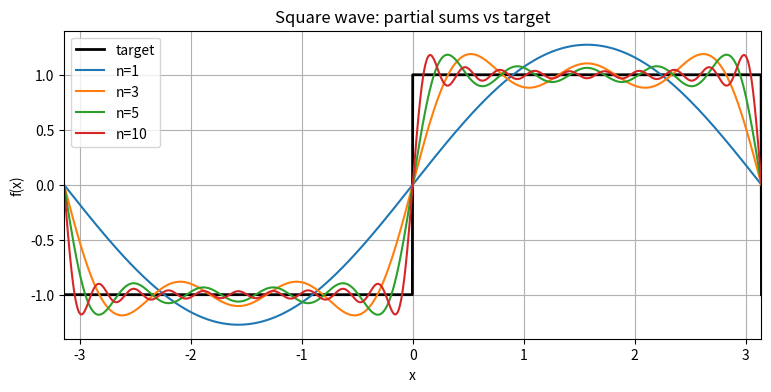

This figure's Python source: (Note: this script raises an exception after producing the figure.)
#!/usr/bin/env python3
"""This script plots partial sums for n=1,3,5,10 against the target function
and shows the L2 error as a function of n.
"""

#%%
import argparse
import numpy as np
import matplotlib.pyplot as plt

#%% Define the target functions and their partial sums for Fourier series approximations.
def square_target(x: np.ndarray) -> np.ndarray:
    """Periodic square wave on (-pi, pi]: 1 on (0,pi], -1 on (-pi,0]."""
    x_mod = ((x + np.pi) % (2 * np.pi)) - np.pi
    return np.where(x_mod >= 0, 1.0, -1.0)


def partial_sum_square(x: np.ndarray, n_terms: int) -> np.ndarray:
    """Compute the nth partial sum (n_terms terms) of the square-wave series.

    The series uses the odd harmonics: 4/pi * sum_{k=1..n_terms} sin((2k-1)x)/(2k-1)
    """
    s = np.zeros_like(x, dtype=float)
    for k in range(1, max(0, int(n_terms)) + 1):
        m = 2 * k - 1
        s += (4.0 / np.pi) * np.sin(m * x) / m
    return s


def saw_target(x: np.ndarray) -> np.ndarray:
    """Standard sawtooth wave on (-pi, pi]."""
    x_mod = ((x + np.pi) % (2 * np.pi)) - np.pi
    return x_mod


def partial_sum_saw(x: np.ndarray, n_terms: int) -> np.ndarray:
    """Compute the nth partial sum of the sawtooth-wave Fourier series."""
    s = np.zeros_like(x, dtype=float)
    for k in range(1, max(0, int(n_terms)) + 1):
        s += 2.0 * ((-1) ** (k + 1)) * np.sin(k * x) / k
    return s

#%% Define a function to compute the L2 error between the target function and the partial sum approximation.
def l2_error(f_target, s_func, x: np.ndarray, n: int) -> float:
    """Return L2 error (root of integral of squared error) on grid x."""
    diff = s_func(x, n) - f_target(x)
    return float(np.sqrt(np.trapezoid(diff ** 2, x)))


def plot_partial_sums(wave: str = "square") -> None:
    x = np.linspace(-np.pi, np.pi, 2001)

    if wave == "square":
        f_target = square_target
        s_func = partial_sum_square
    else:
        f_target = saw_target
        s_func = partial_sum_saw

#%% Plot the target function and the partial sums for n=1,3,5,10.
    plt.figure(figsize=(9, 4))
    plt.plot(x, f_target(x), color="k", lw=2, label="target")
    for n in [1, 3, 5, 10]:
        s = s_func(x, n)
        plt.plot(x, s, label=f"n={n}")
    plt.xlim(-np.pi, np.pi)
    plt.xlabel("x")
    plt.ylabel("f(x)")
    plt.title(f"{wave.capitalize()} wave: partial sums vs target")
    plt.legend()
    plt.grid(True)
    plt.savefig(f"week2/{wave}_partial_sums.png", dpi=150, bbox_inches="tight")

#%% Compute and plot the L2 error as a function of n.
    max_n = 100
    ns = np.arange(1, max_n + 1)
    errors = np.array([l2_error(f_target, s_func, x, int(n)) for n in ns])

    plt.figure(figsize=(7, 4))
    plt.plot(ns, errors, marker=".")
    plt.xlabel("n (number of terms)")
    plt.ylabel("L2 error")
    plt.title(f"L2 error between partial sum and target ({wave})")
    plt.grid(True)
    plt.tight_layout()
    plt.savefig(f"week2/{wave}_l2_error.png", dpi=150, bbox_inches="tight")
    print(f"\nPlots saved:")
    print(f"  - week2/{wave}_partial_sums.png")
    print(f"  - week2/{wave}_l2_error.png")

#%% Main function to parse command-line arguments and call the plotting function.
def main() -> None:
    parser = argparse.ArgumentParser()
    parser.add_argument("--wave", choices=["square", "saw"], default="square",
                        help="Choose target waveform (square or saw)")
    args = parser.parse_args()
    plot_partial_sums(args.wave)

#%% Run the main function when the script is executed.
if __name__ == "__main__":
    main()



# %%
